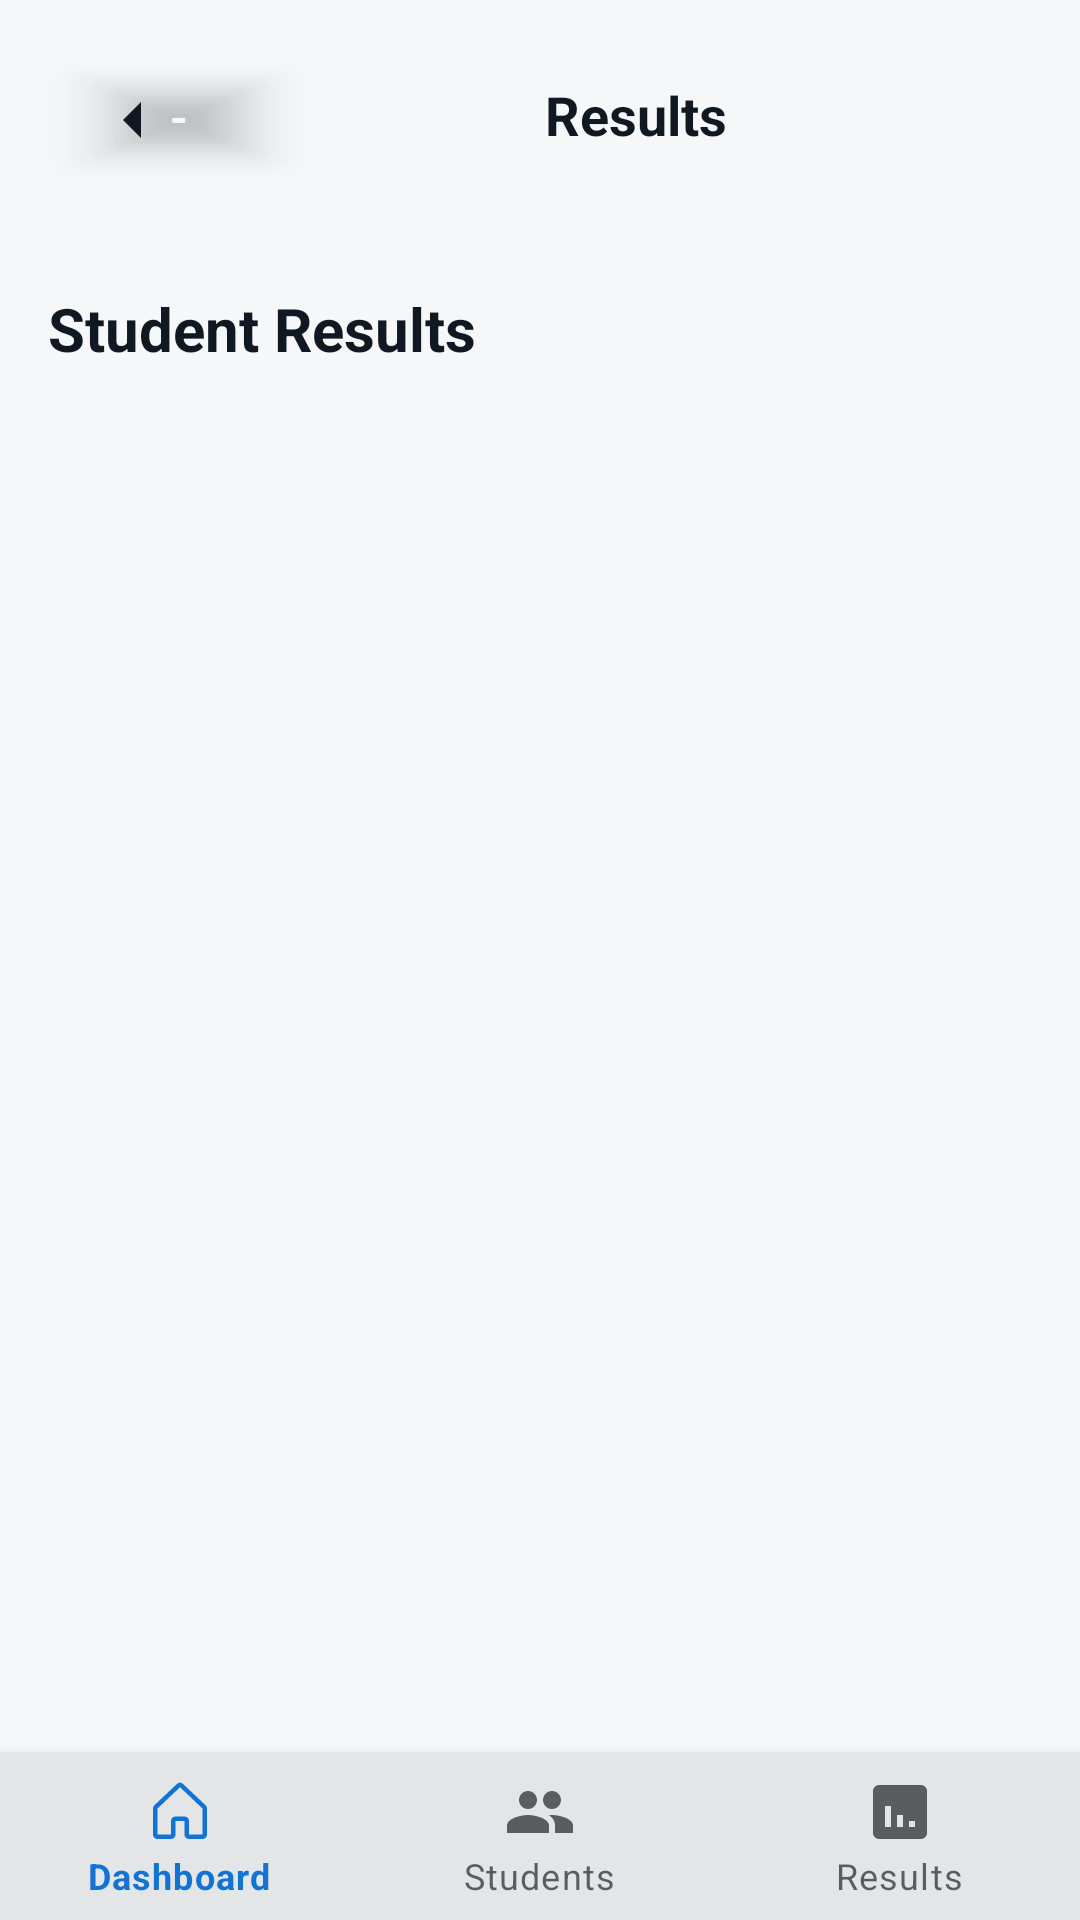

Layout XML and referenced resources for this Android screen:
<!-- AndroidManifest.xml: application theme Theme.StudentManagementIS -->
<!-- res/layout/activity_results.xml -->
<?xml version="1.0" encoding="utf-8"?>
<androidx.constraintlayout.widget.ConstraintLayout
    xmlns:android="http://schemas.android.com/apk/res/android"
    xmlns:app="http://schemas.android.com/apk/res-auto"
    android:layout_width="match_parent"
    android:layout_height="match_parent"
    android:background="@color/background_light">

    <LinearLayout
        android:id="@+id/header"
        android:layout_width="0dp"
        android:layout_height="wrap_content"
        android:orientation="horizontal"
        android:padding="16dp"
        app:layout_constraintTop_toTopOf="parent"
        app:layout_constraintStart_toStartOf="parent"
        app:layout_constraintEnd_toEndOf="parent">

        <com.google.android.material.button.MaterialButton
            android:id="@+id/btn_back"
            android:layout_width="wrap_content"
            android:layout_height="wrap_content"
            app:icon="@drawable/ic_arrow_back"
            app:iconTint="@color/foreground_light"
            android:backgroundTint="@android:color/transparent"
            android:layout_marginEnd="8dp" />

        <TextView
            android:layout_width="0dp"
            android:layout_height="wrap_content"
            android:layout_weight="1"
            android:text="Results"
            android:textSize="18sp"
            android:textStyle="bold"
            android:gravity="center"
            android:textColor="@color/foreground_light" />

        <View
            android:layout_width="32dp"
            android:layout_height="32dp" />
    </LinearLayout>

    <TextView
        android:id="@+id/text_title"
        android:layout_width="0dp"
        android:layout_height="wrap_content"
        android:text="Student Results"
        android:textSize="20sp"
        android:textStyle="bold"
        android:textColor="@color/foreground_light"
        android:layout_marginHorizontal="16dp"
        android:layout_marginTop="16dp"
        app:layout_constraintTop_toBottomOf="@id/header"
        app:layout_constraintStart_toStartOf="parent"
        app:layout_constraintEnd_toEndOf="parent" />

    <androidx.recyclerview.widget.RecyclerView
        android:id="@+id/results_recycler_view"
        android:layout_width="0dp"
        android:layout_height="0dp"
        app:layout_constraintTop_toBottomOf="@id/text_title"
        app:layout_constraintBottom_toTopOf="@id/bottom_navigation"
        app:layout_constraintStart_toStartOf="parent"
        app:layout_constraintEnd_toEndOf="parent"
        android:layout_marginTop="16dp"
        android:layout_marginBottom="16dp" />

    <com.google.android.material.bottomnavigation.BottomNavigationView
        android:id="@+id/bottom_navigation"
        android:layout_width="0dp"
        android:layout_height="wrap_content"
        android:background="@color/subtle_light"
        app:menu="@menu/bottom_nav_menu"
        app:layout_constraintBottom_toBottomOf="parent"
        app:layout_constraintStart_toStartOf="parent"
        app:layout_constraintEnd_toEndOf="parent" />

</androidx.constraintlayout.widget.ConstraintLayout>
<!-- resources referenced by this layout -->
<resources>
  <color name="background_light">#F6F7F8</color>
  <color name="foreground_light">#101922</color>
  <color name="subtle_light">#E4E5E7</color>
  <!-- drawable ic_arrow_back (drawable) -->
  <?xml version="1.0" encoding="utf-8"?>
  <vector xmlns:android="http://schemas.android.com/apk/res/android"
      android:width="24dp"
      android:height="24dp"
      android:viewportWidth="24"
      android:viewportHeight="24">
      <path
          android:fillColor="@color/foreground_light"
          android:pathData="M15,18l-6-6 6-6"/>
  </vector>
  <style name="Theme.StudentManagementIS" parent="Base.Theme.StudentManagementIS" />
  <style name="Base.Theme.StudentManagementIS" parent="Theme.MaterialComponents.Light">
             <item name="colorPrimary">@color/primary</item>
          <item name="colorPrimaryDark">@color/primary</item>
          <item name="colorAccent">@color/primary</item>
          <item name="android:statusBarColor">@color/background_light</item>
          <item name="android:windowBackground">@color/background_light</item>
          
      </style>
  <color name="primary">#1173D4</color>
</resources>
